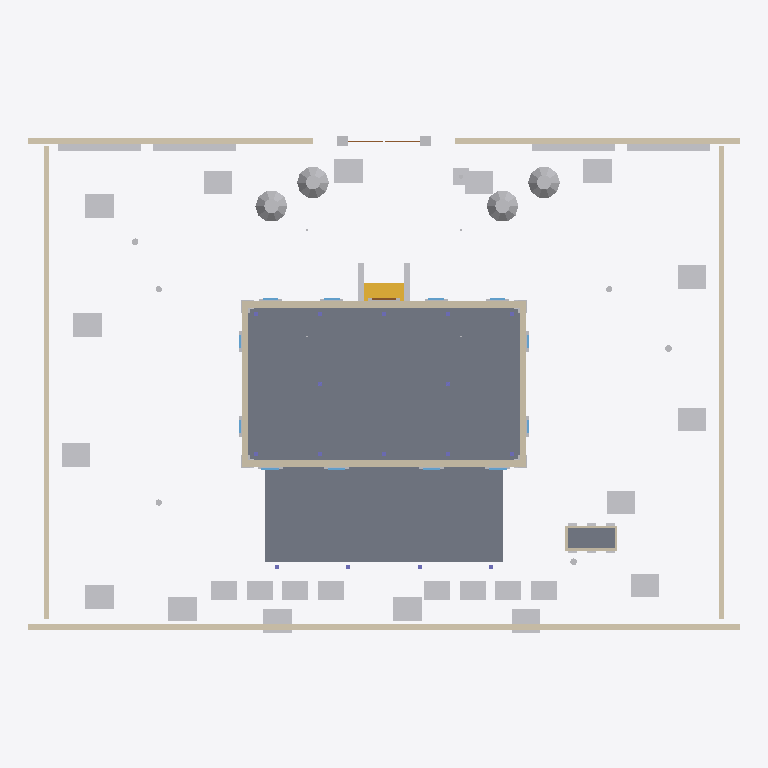
Plan cut of the same IFC building model at storey 'Planta baja' (level 0.90 m, cut at 2.30 m), seen from above with north up, elements coloured by IFC class: 60 other elements (light grey), 48 walls (beige), 15 slabs (grey), 8 windows (light blue), 3 doors (brown), 2 stair flights (yellow). Cut surfaces are drawn darker.
Extent 60.0 m × 46.0 m × 21.9 m (x, y, z). Storeys (5): Cimentación at -2.00 m; Planta baja at 0.90 m; Planta primera at 4.82 m; Planta segunda at 8.44 m; Baixo cuberta at 11.76 m. Elements (633): 134 IfcBuildingElementProxy, 86 IfcWall, 76 IfcGeographicElement, 58 IfcMember, 52 IfcPlate, 50 IfcColumn, 44 IfcSlab, 30 IfcWindow, 27 IfcRailing, 18 IfcFooting, 17 IfcBeam, 16 IfcCovering.

HEADER;
FILE_DESCRIPTION(('ViewDefinition [CoordinationView]'),'2;1');
FILE_NAME('','2026-10-10T20:55:12',(''),(''),'IfcOpenShell 0.8.5-1c5b825','IfcOpenShell 0.8.5-1c5b825','');
FILE_SCHEMA(('IFC4'));
ENDSEC;
DATA;
#16=IFCPROJECT('1nXBV16fD36P9NmH66h5Va',#5,'Pazo de Xilloi',$,$,'Vivenda unifamiliar en Xilloi','Proxecto de execución',(#14),#10);
#22=IFCSITE('38Xj2nxRPFMQKNHe9YCEEA',#5,'Parcela 8541138PJ0484S',$,$,#21,$,'Xilloi, O Vicedo (Lugo) — 3.862 m², solo urbano',.ELEMENT.,(43,44,22,30800),(-7,-39,-18,-439200),25.769,$,$);
#26=IFCBUILDING('1PrGS$K9P3c8arSfWx$XSz',#5,'Pazo de Xilloi',$,$,#25,$,$,.ELEMENT.,$,$,$);
#30=IFCBUILDINGSTOREY('1YEfU6zOL2KBVI1C0Cc_$J',#5,'Cimentación',$,$,#29,$,$,.ELEMENT.,-2.0);
#34=IFCBUILDINGSTOREY('3vusFref9588A3nBX7XDEj',#5,'Planta baja',$,$,#33,$,$,.ELEMENT.,0.8999999999999999);
#38=IFCBUILDINGSTOREY('0iSUXrKHHCO9TFP6wZcVSB',#5,'Planta primera',$,$,#37,$,$,.ELEMENT.,4.82);
#42=IFCBUILDINGSTOREY('2cdO$ug7T6UQOavf0pTMBO',#5,'Planta segunda',$,$,#41,$,$,.ELEMENT.,8.440000000000001);
#46=IFCBUILDINGSTOREY('0msoS1H7TF7PHXwdsm0tIH',#5,'Baixo cuberta',$,$,#45,$,$,.ELEMENT.,11.760000000000002);
#2828=IFCSLAB('0IpZKX_pD3d9gmJ3O_uX6s',#5,'Soleira 2-1',$,$,#2827,#2824,$,$);
#2852=IFCSLAB('3mZFoElGn5temdUdz0vj0L',#5,'Soleira 2-2',$,$,#2851,#2848,$,$);
#2780=IFCSLAB('0YEJOUFnzCBusI22NEbqYe',#5,'Soleira 1-1',$,$,#2779,#2776,$,$);
#2876=IFCSLAB('2QlkACR85DFQWlNFCrrzOo',#5,'Soleira 3-1',$,$,#2875,#2872,$,$);
#2804=IFCSLAB('3ZOxW7QY5BGQuXZnZBPBnE',#5,'Soleira 1-2',$,$,#2803,#2800,$,$);
#2900=IFCSLAB('1wAox6BzrFYOZ2h6BR1xID',#5,'Soleira 3-2',$,$,#2899,#2896,$,$);
#13420=IFCSLAB('2Ie7HJR3r6A8sjbchjgd_G',#5,'Lousado da terraza 1-2',$,$,#13419,#13416,$,$);
#13564=IFCSLAB('1OAK9KjLrFVOKndQvHiSt4',#5,'Lousado da terraza 4-2',$,$,#13563,#13560,$,$);
#13468=IFCSLAB('0rPpBz73rBuuFcgX4DaYED',#5,'Lousado da terraza 2-2',$,$,#13467,#13464,$,$);
#13516=IFCSLAB('3sJTE8va1DmvFA2oTOjcab',#5,'Lousado da terraza 3-2',$,$,#13515,#13512,$,$);
#13395=IFCSLAB('2wXaUb71j1$QnkpXd13hjw',#5,'Lousado da terraza 1-1',$,$,#13394,#13391,$,$);
#13540=IFCSLAB('20nyxPqYr5o9UknrxBzrkd',#5,'Lousado da terraza 4-1',$,$,#13539,#13536,$,$);
#13444=IFCSLAB('1p6IHdKnTBHgwGJF$uvAqs',#5,'Lousado da terraza 2-1',$,$,#13443,#13440,$,$);
#13492=IFCSLAB('3gEh8ODhvARQtNbccsW6Gu',#5,'Lousado da terraza 3-1',$,$,#13491,#13488,$,$);
#15148=IFCSLAB('09bjP2AIzCyPrql3XQceJE',#5,'Hórreo — soleira',$,$,#15147,#15144,$,$);
#15835=IFCGEOGRAPHICELEMENT('2yBGOCt055O87KrBkoOIn1',#5,'Camelia 1 — copa',$,$,#15834,#15831,$,$);
#16133=IFCGEOGRAPHICELEMENT('1qzzWvGY57$PO$5GLbwApJ',#5,'Camelia 4 — copa',$,$,#16132,#16129,$,$);
#15935=IFCGEOGRAPHICELEMENT('3_PMdyKGj899zeDY9mhcnH',#5,'Camelia 2 — copa',$,$,#15934,#15931,$,$);
#16034=IFCGEOGRAPHICELEMENT('3wdlDyV8LAyO4DibSFG_BA',#5,'Camelia 3 — copa',$,$,#16033,#16030,$,$);
#150=IFCGEOGRAPHICELEMENT('03q5yK$8947xJt96mVZDc8',#5,'Toxeira 1',$,$,#149,#146,$,$);
#175=IFCGEOGRAPHICELEMENT('1NF5PdWuL2zgj5NxhbbAfV',#5,'Toxeira 2',$,$,#174,#171,$,$);
#223=IFCGEOGRAPHICELEMENT('0P8sS_OqP2OfQ$tiDiPQ7v',#5,'Toxeira 4',$,$,#222,#219,$,$);
#319=IFCGEOGRAPHICELEMENT('38mH86th56UBI1ThK27sXI',#5,'Toxeira 8',$,$,#318,#315,$,$);
#343=IFCGEOGRAPHICELEMENT('3gLJb_EhX1OuwQaZxWEZoR',#5,'Toxeira 9',$,$,#342,#339,$,$);
#391=IFCGEOGRAPHICELEMENT('3kZqvZpATAZBRhU7PSQDlA',#5,'Toxeira 11',$,$,#390,#387,$,$);
#439=IFCGEOGRAPHICELEMENT('00_r$mOzHFoRe$MBwJvXaw',#5,'Toxeira 13',$,$,#438,#435,$,$);
#295=IFCGEOGRAPHICELEMENT('3JrfC25PjFxR2VkcDhySpo',#5,'Toxeira 7',$,$,#294,#291,$,$);
#463=IFCGEOGRAPHICELEMENT('38QQROIbzEpOJG8ag3uQrf',#5,'Toxeira 14',$,$,#462,#459,$,$);
#271=IFCGEOGRAPHICELEMENT('0vy5FK$XT2PezQR_EKMPd4',#5,'Toxeira 6',$,$,#270,#267,$,$);
#367=IFCGEOGRAPHICELEMENT('3m3qeSk5v1L8ee7hIZSMZ0',#5,'Toxeira 10',$,$,#366,#363,$,$);
#415=IFCGEOGRAPHICELEMENT('3_Sc2E9M11NBgMiqd6wKoU',#5,'Toxeira 12',$,$,#414,#411,$,$);
#487=IFCGEOGRAPHICELEMENT('0UjHLJWMnFORoYDA50RVwt',#5,'Toxeira 15',$,$,#486,#483,$,$);
#511=IFCGEOGRAPHICELEMENT('2dh$iRxgTDe8nv9EzGMAhP',#5,'Toxeira 16',$,$,#510,#507,$,$);
#16454=IFCGEOGRAPHICELEMENT('2AmLxrh994OuZ60ENY2y21',#5,'Sebe 1',$,$,#16453,#16450,$,$);
#16478=IFCGEOGRAPHICELEMENT('32YInTDRnBYP_YojUV5ggG',#5,'Sebe 2',$,$,#16477,#16474,$,$);
#16502=IFCGEOGRAPHICELEMENT('27_6QrD0r6LOUbfHweqkqM',#5,'Sebe 3',$,$,#16501,#16498,$,$);
#16526=IFCGEOGRAPHICELEMENT('0IOfsttNz7oQ_BVZwYmoHA',#5,'Sebe 4',$,$,#16525,#16522,$,$);
#199=IFCGEOGRAPHICELEMENT('1NG6xLKtDDpQoIodOlK80j',#5,'Toxeira 3',$,$,#198,#195,$,$);
#12524=IFCSTAIRFLIGHT('3FH0RYRfrDTAoTZEoFgw8C',#5,'Patín — mesa',$,$,#12523,#12520,$,$,$,$,$,$);
#247=IFCGEOGRAPHICELEMENT('155CZQoT1BwOVonbjzwA78',#5,'Toxeira 5',$,$,#246,#243,$,$);
#4367=IFCWALL('3hQ4Y_Uif9VQciwiXMa2vP',#5,'Muro PB S1',$,$,#4366,#4363,$,$);
#4416=IFCWALL('05QQ5vvJ94AvqcjWYMUC6t',#5,'Muro PB S2',$,$,#4415,#4412,$,$);
#4392=IFCWALL('2V_PQbiQT5i80MUXCNp1fX',#5,'Muro PB N1',$,$,#4391,#4388,$,$);
#4440=IFCWALL('2H9eRYiOnE6vAhkVavAZ4E',#5,'Muro PB N2',$,$,#4439,#4436,$,$);
#4488=IFCWALL('0Ao8OHxZL0bPtdMjtq4exI',#5,'Muro PB N3',$,$,#4487,#4484,$,$);
#4464=IFCWALL('0xBUIZ53fCRhuTFN0ZHKfH',#5,'Muro PB S3',$,$,#4463,#4460,$,$);
#4536=IFCWALL('2atn0ANxbBRhusU5XC0NPv',#5,'Muro PB N4',$,$,#4535,#4532,$,$);
#4512=IFCWALL('3ZHcU6S8H3OvGkk_$DKkwZ',#5,'Muro PB S4',$,$,#4511,#4508,$,$);
#15564=IFCGEOGRAPHICELEMENT('3a9e9QBs98neNPHADCCyJU',#5,'Hortensias 1',$,$,#15563,#15560,$,$);
#15589=IFCGEOGRAPHICELEMENT('2fODXGfc5FZP6N6nKcIya$',#5,'Hortensias 2',$,$,#15588,#15585,$,$);
#15613=IFCGEOGRAPHICELEMENT('1J5AAeDQD3NhnYtpRUwzm_',#5,'Hortensias 3',$,$,#15612,#15609,$,$);
#15637=IFCGEOGRAPHICELEMENT('3IAXFWVZH4YAJUXZEjcNyI',#5,'Hortensias 4',$,$,#15636,#15633,$,$);
#15661=IFCGEOGRAPHICELEMENT('2WMtHaGfnEIg$yAr18Sk5z',#5,'Hortensias 5',$,$,#15660,#15657,$,$);
#15685=IFCGEOGRAPHICELEMENT('2RtzwZmQ99$8kekAaISop_',#5,'Hortensias 6',$,$,#15684,#15681,$,$);
#15709=IFCGEOGRAPHICELEMENT('1mA_aJkjfBHQZOnY4D4lJk',#5,'Hortensias 7',$,$,#15708,#15705,$,$);
#15733=IFCGEOGRAPHICELEMENT('3OZTzb5ML9oeGZBp994Hd7',#5,'Hortensias 8',$,$,#15732,#15729,$,$);
#4560=IFCWALL('3mySv_9oT5wRe7kUpzXk0d',#5,'Muro PB W1',$,$,#4559,#4556,$,$);
#4584=IFCWALL('2126cyKQ52_ewRAXaW8mrm',#5,'Muro PB E1',$,$,#4583,#4580,$,$);
#4608=IFCWALL('39qDSDf2H8VBMe7MTyiEyL',#5,'Muro PB W2',$,$,#4607,#4604,$,$);
#4632=IFCWALL('0vikRPwHb9AhRouNOYzCnx',#5,'Muro PB E2',$,$,#4631,#4628,$,$);
#13948=IFCWALL('2EqDJ6boPE28KtOYiyUROx',#5,'Muro de cerre 01',$,$,#13947,#13944,$,$);
#13972=IFCWALL('3bVT0M7z56tBQz5z5DEV1a',#5,'Muro de cerre 02',$,$,#13971,#13968,$,$);
#14332=IFCWALL('0Pp28XBbP6eReJd0D6P3gy',#5,'Muro de cerre 17',$,$,#14331,#14328,$,$);
#14356=IFCWALL('30riV58TP7P9wdj5rCh8cH',#5,'Muro de cerre 18',$,$,#14355,#14352,$,$);
#13996=IFCWALL('22jJSKlI557wUpT8L_DUv5',#5,'Muro de cerre 03',$,$,#13995,#13992,$,$);
#14020=IFCWALL('1d3Sl2Oxj4p8LMllSbO3Ls',#5,'Muro de cerre 04',$,$,#14019,#14016,$,$);
#14044=IFCWALL('2Zh6kg52r8fgusvYuPQSqN',#5,'Muro de cerre 05',$,$,#14043,#14040,$,$);
#14068=IFCWALL('0bIHATX$5D4gRvk0RvC2F2',#5,'Muro de cerre 06',$,$,#14067,#14064,$,$);
#14092=IFCWALL('3c$n67tNL3UxoB4gsBLDR_',#5,'Muro de cerre 07',$,$,#14091,#14088,$,$);
#14116=IFCWALL('1CHXdYAmD3NPdwrASJVAPy',#5,'Muro de cerre 08',$,$,#14115,#14112,$,$);
#14140=IFCWALL('1nSdjcDHvEZ9LsNZs8WgG4',#5,'Muro de cerre 09',$,$,#14139,#14136,$,$);
#14164=IFCWALL('0RDYZre3D2puH8Q3EnsBId',#5,'Muro de cerre 10',$,$,#14163,#14160,$,$);
#14188=IFCWALL('11lLx41NnAmuB$bruM_zHM',#5,'Muro de cerre 11',$,$,#14187,#14184,$,$);
#14236=IFCWALL('0RarC9sh1BeuFM2AaFYc4t',#5,'Muro de cerre 13',$,$,#14235,#14232,$,$);
#14212=IFCWALL('3uTRBgS2D9YPRtYAnCNxV3',#5,'Muro de cerre 12',$,$,#14211,#14208,$,$);
#14260=IFCWALL('2pXuQrrTPCoOaP5iaiI9tx',#5,'Muro de cerre 14',$,$,#14259,#14256,$,$);
#14284=IFCWALL('085TDusJXFNxzCGzYFofRh',#5,'Muro de cerre 15',$,$,#14283,#14280,$,$);
#14308=IFCWALL('1h0Q1ko858UQL492z2FfPs',#5,'Muro de cerre 16',$,$,#14307,#14304,$,$);
#14428=IFCWALL('0m79VN6xX2zhsd4$6WluCK',#5,'Muro de cerre 21',$,$,#14427,#14424,$,$);
#14452=IFCWALL('2aF6O7pb9CvBRI74uE2KN8',#5,'Muro de cerre 22',$,$,#14451,#14448,$,$);
#14524=IFCWALL('1kBHicPn5E9x9dgntMm8_g',#5,'Muro de cerre 25',$,$,#14523,#14520,$,$);
#14548=IFCWALL('1L0LuyxnXEAvQVHGswwmij',#5,'Muro de cerre 26',$,$,#14547,#14544,$,$);
#14572=IFCWALL('08LBQ3OcvEieCUI8YtVN12',#5,'Muro de cerre 27',$,$,#14571,#14568,$,$);
#14596=IFCWALL('31FVu5h_jA8OKUeDIbwmZN',#5,'Muro de cerre 28',$,$,#14595,#14592,$,$);
#14668=IFCWALL('2o4KHFIbLE6hy2jXyiuWVJ',#5,'Muro de cerre 31',$,$,#14667,#14664,$,$);
#14692=IFCWALL('2ipeyr8hf7U9bp5bAJfrMT',#5,'Muro de cerre 32',$,$,#14691,#14688,$,$);
#14380=IFCWALL('047HWf4zn8iOgJ3C9JJcZB',#5,'Muro de cerre 19',$,$,#14379,#14376,$,$);
#14404=IFCWALL('08b4Erehz6p9rLuYZM65ee',#5,'Muro de cerre 20',$,$,#14403,#14400,$,$);
#14476=IFCWALL('2X9fvqz0TCfP3a4kHTdOCM',#5,'Muro de cerre 23',$,$,#14475,#14472,$,$);
#14500=IFCWALL('0W4RKV6Ev1W8kLrwAF7oSB',#5,'Muro de cerre 24',$,$,#14499,#14496,$,$);
#14644=IFCWALL('2kBr0Rknn5Kf_CYkDqoquI',#5,'Muro de cerre 30',$,$,#14643,#14640,$,$);
#14620=IFCWALL('1pZZVd9lbCtQp9ZCzZZ1IZ',#5,'Muro de cerre 29',$,$,#14619,#14616,$,$);
#12572=IFCBUILDINGELEMENTPROXY('0LM6cyDKP1XfQVtmjwUfPl',#5,'Patín — albardilla W',$,$,#12571,#12568,$,$);
#12620=IFCBUILDINGELEMENTPROXY('3u8jPK1Lj7UPVTOY$9m1Kb',#5,'Patín — albardilla E',$,$,#12619,#12616,$,$);
#15441=IFCBUILDINGELEMENTPROXY('1GHBGjDRT5IBb9jA14uTBC',#5,'Cruceiro — pedestal',$,$,#15440,#15437,$,$);
#15172=IFCWALL('12n9qWfrfCHh69gLyStkjW',#5,'Hórreo — pano 1',$,$,#15171,#15168,$,$);
#14716=IFCBUILDINGELEMENTPROXY('2zJoL6epP7AwiEsggZVOii',#5,'Piar da cancela 1',$,$,#14715,#14712,$,$);
#14764=IFCBUILDINGELEMENTPROXY('1rx8uwGKj7TOLGsk06NYKA',#5,'Piar da cancela 2',$,$,#14763,#14760,$,$);
#15196=IFCWALL('3PcZ$M$4vAPBb4H$_0YXNo',#5,'Hórreo — pano 2',$,$,#15195,#15192,$,$);
#12500=IFCSTAIRFLIGHT('3w3ta3nODB9AB6Q55ZlOha',#5,'Patín — banzo 5',$,$,#12499,#12496,$,$,$,$,$,$);
#15220=IFCWALL('0r52vNO5T9KwwHG22l3_Q_',#5,'Hórreo — pano 3',$,$,#15219,#15216,$,$);
#11176=IFCBUILDINGELEMENTPROXY('3FRU2LXvD4MBUB2yL5nfJS',#5,'Recercado da porta principal',$,$,#11175,#11172,$,$);
#15244=IFCWALL('2vx4SYcdL1XwykjJv8R98P',#5,'Hórreo — pano 4',$,$,#15243,#15240,$,$);
#11200=IFCDOOR('27f9nmym109gAluZODZEAU',#5,'Porta principal — marco',$,$,#11199,#11196,$,$,$,.NOTDEFINED.,$,$);
#741=IFCGEOGRAPHICELEMENT('2zrjaFssf8j9jx$X6Ed_Zx',#5,'Piñeiro 3 — fuste',$,$,#740,#737,$,$);
#10312=IFCBUILDINGELEMENTPROXY('0_aKVvuMbAVBOEzKcShTGF',#5,'Recercado W PB-19',$,$,#10311,#10308,$,$);
#10528=IFCBUILDINGELEMENTPROXY('2Jvn8taT9DiATdqnWviNrl',#5,'Recercado E PB-22',$,$,#10527,#10524,$,$);
#10744=IFCBUILDINGELEMENTPROXY('31fwfU9Ub8jwDxK_VmO0qR',#5,'Recercado W PB-25',$,$,#10743,#10740,$,$);
#10960=IFCBUILDINGELEMENTPROXY('3rRWCEVG1EywBF5VXHwCV6',#5,'Recercado E PB-28',$,$,#10959,#10956,$,$);
#9040=IFCWINDOW('1faGpBZk95Nh4ZaVLhWj4e',#5,'Ventá mar-01',$,$,#9039,#9036,$,$,$,.NOTDEFINED.,$,$);
#9256=IFCWINDOW('1HT5GKu797j8CEiqPnTpSw',#5,'Ventá mar-04',$,$,#9255,#9252,$,$,$,.NOTDEFINED.,$,$);
#642=IFCGEOGRAPHICELEMENT('11VzKJ8zXAfxlyPrZWKU4x',#5,'Piñeiro 2 — fuste',$,$,#641,#638,$,$);
#14812=IFCDOOR('3_DgnAxKz2awJ9dCdUM$ks',#5,'Cancela — folla 1',$,$,#14811,#14808,$,$,$,.NOTDEFINED.,$,$);
#14836=IFCDOOR('2IRRt36xD5lBe0PFJ8Qfqs',#5,'Cancela — folla 2',$,$,#14835,#14832,$,$,$,.NOTDEFINED.,$,$);
#538=IFCGEOGRAPHICELEMENT('1F$MSy4yD8mvLeD54FACMt',#5,'Piñeiro 1 — fuste',$,$,#537,#534,$,$);
#9112=IFCWINDOW('0$9sbbIVHDwO5h$bzQMTv$',#5,'Ventá mar-02',$,$,#9111,#9108,$,$,$,.NOTDEFINED.,$,$);
#9184=IFCWINDOW('2LpoO6c2D8_htxIdDyqt_3',#5,'Ventá mar-03',$,$,#9183,#9180,$,$,$,.NOTDEFINED.,$,$);
#9088=IFCBUILDINGELEMENTPROXY('0gDGu5s111p9wn7pIztwLV',#5,'Recercado mar-02',$,$,#9087,#9084,$,$);
#9160=IFCBUILDINGELEMENTPROXY('3UIq8ej_P4HeRHgi22PHst',#5,'Recercado mar-03',$,$,#9159,#9156,$,$);
#9016=IFCBUILDINGELEMENTPROXY('3aaZHub9L0MQendYCDUAKO',#5,'Recercado mar-01',$,$,#9015,#9012,$,$);
#9232=IFCBUILDINGELEMENTPROXY('0DhQxafbb1Bf4sZT3S9goV',#5,'Recercado mar-04',$,$,#9231,#9228,$,$);
#9400=IFCWINDOW('2JoaGJPhn3yfAdOxxCUMJY',#5,'Ventá terra PB-06',$,$,#9399,#9396,$,$,$,.NOTDEFINED.,$,$);
#9472=IFCWINDOW('308q4nve58gOHIx7zdLwZF',#5,'Ventá terra PB-07',$,$,#9471,#9468,$,$,$,.NOTDEFINED.,$,$);
#5260=IFCBUILDINGELEMENTPROXY('0hjfsspkbAWxQFxIVQ$LuD',#5,'Esquinal PB-1-2',$,$,#5259,#5256,$,$);
#5476=IFCBUILDINGELEMENTPROXY('3qJFNWzMH9P97ci0uAhrEg',#5,'Esquinal PB-2-2',$,$,#5475,#5472,$,$);
#5692=IFCBUILDINGELEMENTPROXY('1_8Iw1TWjDs9SfMuCIu1Xy',#5,'Esquinal PB-3-2',$,$,#5691,#5688,$,$);
#5908=IFCBUILDINGELEMENTPROXY('3tBW3MTvnCvQDLqxRdLeXm',#5,'Esquinal PB-4-2',$,$,#5907,#5904,$,$);
#9304=IFCBUILDINGELEMENTPROXY('0FaVtHO8P6DhwbGN1BE1Z8',#5,'Recercado terra PB-05',$,$,#9303,#9300,$,$);
#9520=IFCBUILDINGELEMENTPROXY('1h1NEhenH57h3l0XPXVXqv',#5,'Recercado terra PB-08',$,$,#9519,#9516,$,$);
#16157=IFCGEOGRAPHICELEMENT('1NDAbDPn1DT8xfBH4Tjjzn',#5,'Palmeira 1 — fuste',$,$,#16156,#16153,$,$);
#9328=IFCWINDOW('3e_Gj5Nd571vBeHZbQdHZZ',#5,'Ventá terra PB-05',$,$,#9327,#9324,$,$,$,.NOTDEFINED.,$,$);
#9376=IFCBUILDINGELEMENTPROXY('3k5dp5m5fB9ve0121jxCZQ',#5,'Recercado terra PB-06',$,$,#9375,#9372,$,$);
#9448=IFCBUILDINGELEMENTPROXY('3ZvWx9ugj3i94YHzzMzjPy',#5,'Recercado terra PB-07',$,$,#9447,#9444,$,$);
#9544=IFCWINDOW('0Xl2TWRuz9gutsH1HaBxAj',#5,'Ventá terra PB-08',$,$,#9543,#9540,$,$,$,.NOTDEFINED.,$,$);
#16256=IFCGEOGRAPHICELEMENT('2HK1kcZsbB98aBwAEkIeya',#5,'Palmeira 2 — fuste',$,$,#16255,#16252,$,$);
#16355=IFCGEOGRAPHICELEMENT('3MxB6iDDTCWRV_7gBH12bd',#5,'Palmeira 3 — fuste',$,$,#16354,#16351,$,$);
ENDSEC;
